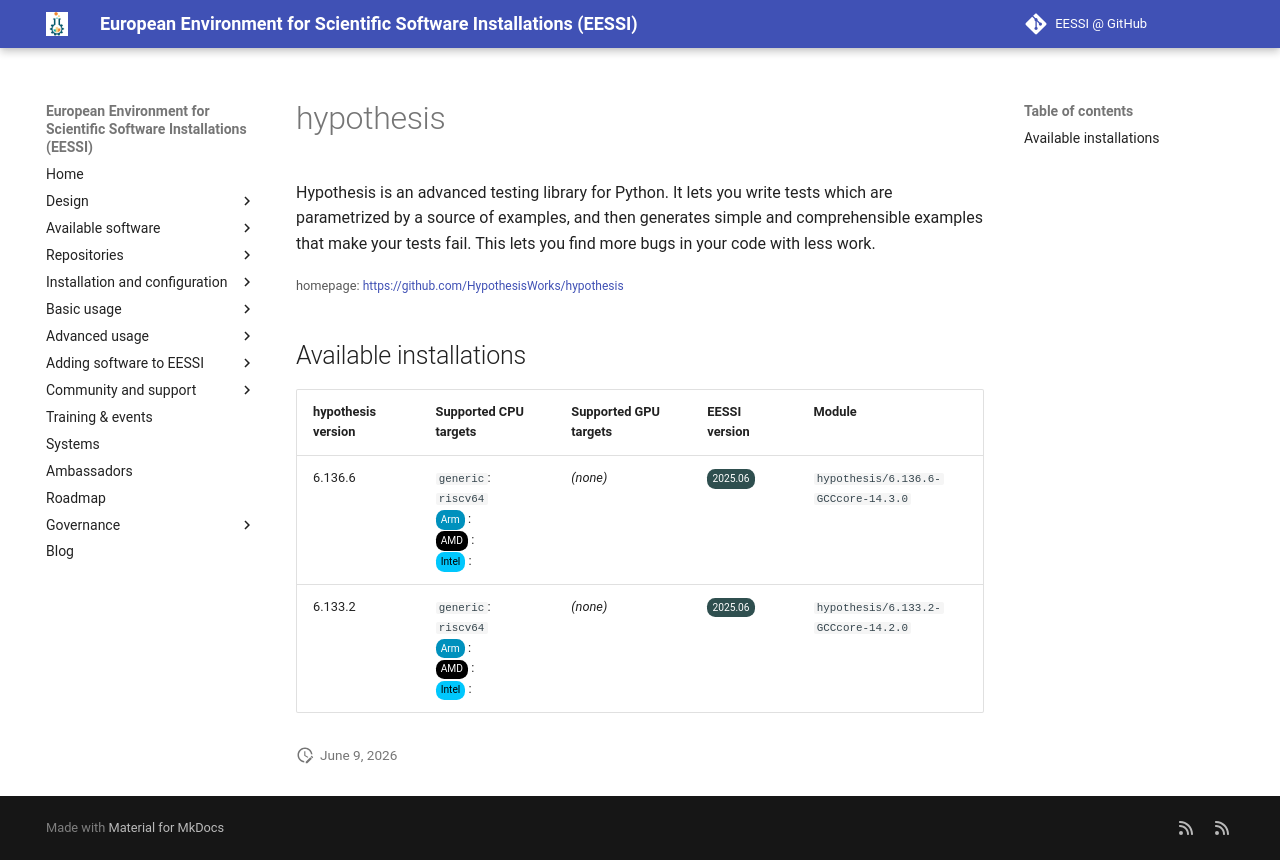

repository: EESSI/docs · page: available_software_riscv/detail/hypothesis/index.html · generator: mkdocs

---
json_ld:
  '@context': https://schema.org
  '@type': SoftwareApplication
  applicationCategory: DeveloperApplication
  description: "Hypothesis is an advanced testing library for Python. It lets you\
    \ write tests which are parametrized\n by a source of examples, and then generates\
    \ simple and comprehensible examples that make your tests fail. This lets\n you\
    \ find more bugs in your code with less work."
  license: Not confirmed
  name: hypothesis
  offers:
    '@type': Offer
    price: 0
  operatingSystem: LINUX
  review:
    '@type': Review
    author:
      '@type': Organization
      name: EESSI
    reviewBody: Application has been successfully made available on all architectures
      supported by EESSI
    reviewRating:
      '@type': Rating
      ratingValue: 5
  softwareRequirements: See https://www.eessi.io/docs/ for how to make EESSI available
    on your system
  softwareVersion: '[''6.136.6'', ''6.133.2'']'
  url: https://github.com/HypothesisWorks/hypothesis
---
# hypothesis


Hypothesis is an advanced testing library for Python. It lets you write tests which are parametrized
 by a source of examples, and then generates simple and comprehensible examples that make your tests fail. This lets
 you find more bugs in your code with less work.

<small>homepage: </small><span class="software-link">[https://github.com/HypothesisWorks/hypothesis](https://github.com/HypothesisWorks/hypothesis)</span>

## Available installations


|hypothesis version|Supported CPU targets|Supported GPU targets|EESSI version|Module|
| --- | --- | --- | --- | --- |
|6.136.6|`generic`: `riscv64`<br/><span class="software-cpu-arm">Arm</span>: <br/><span class="software-cpu-amd">AMD</span>: <br/><span class="software-cpu-intel">Intel</span>: <br/>|*(none)*|<span class="software-eessi-version-202506">2025.06</span>|`hypothesis/6.136.6-GCCcore-14.3.0`|
|6.133.2|`generic`: `riscv64`<br/><span class="software-cpu-arm">Arm</span>: <br/><span class="software-cpu-amd">AMD</span>: <br/><span class="software-cpu-intel">Intel</span>: <br/>|*(none)*|<span class="software-eessi-version-202506">2025.06</span>|`hypothesis/6.133.2-GCCcore-14.2.0`|
